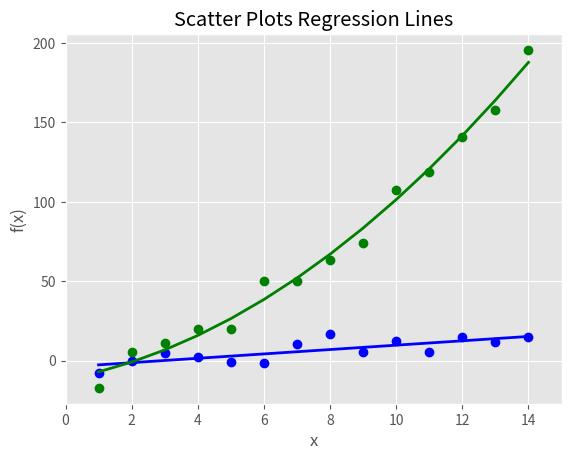

The matplotlib source for this figure:
#!/usr/bin/env python3

import numpy as np
import matplotlib.pyplot as plt

plt.style.use('ggplot')

# 为散点图准备数据
x = np.arange(start=1, stop=15, step=1)
y_linear = x + 5 * np.random.randn(14)
y_quadratic = x**2 + 10 * np.random.randn(14)
fn_linear = np.poly1d(np.polyfit(x, y_linear, deg=1))
fn_quadratic = np.poly1d(np.polyfit(x, y_quadratic, deg=2))

# 绘图
fig = plt.figure()
ax1 = fig.add_subplot(1, 1, 1)
ax1.plot(x, y_linear, 'bo', x, y_quadratic, 'go', x, fn_linear(x), 'b-',
         x, fn_quadratic(x), 'g-', linewidth=2)                # 创建带有两条回归曲线的散点图
ax1.xaxis.set_ticks_position('bottom')
ax1.yaxis.set_ticks_position('left')
ax1.set_title('Scatter Plots Regression Lines')
plt.xlabel('x')
plt.ylabel('f(x)')
plt.xlim((min(x) - 1, max(x) + 1))        # 设置x轴范围
plt.ylim((min(y_quadratic) - 10, max(y_quadratic) + 10))      # 设置y轴范围
plt.savefig('scatter_plot.png', dpi=400, bbox_inches='tight')
plt.show()
